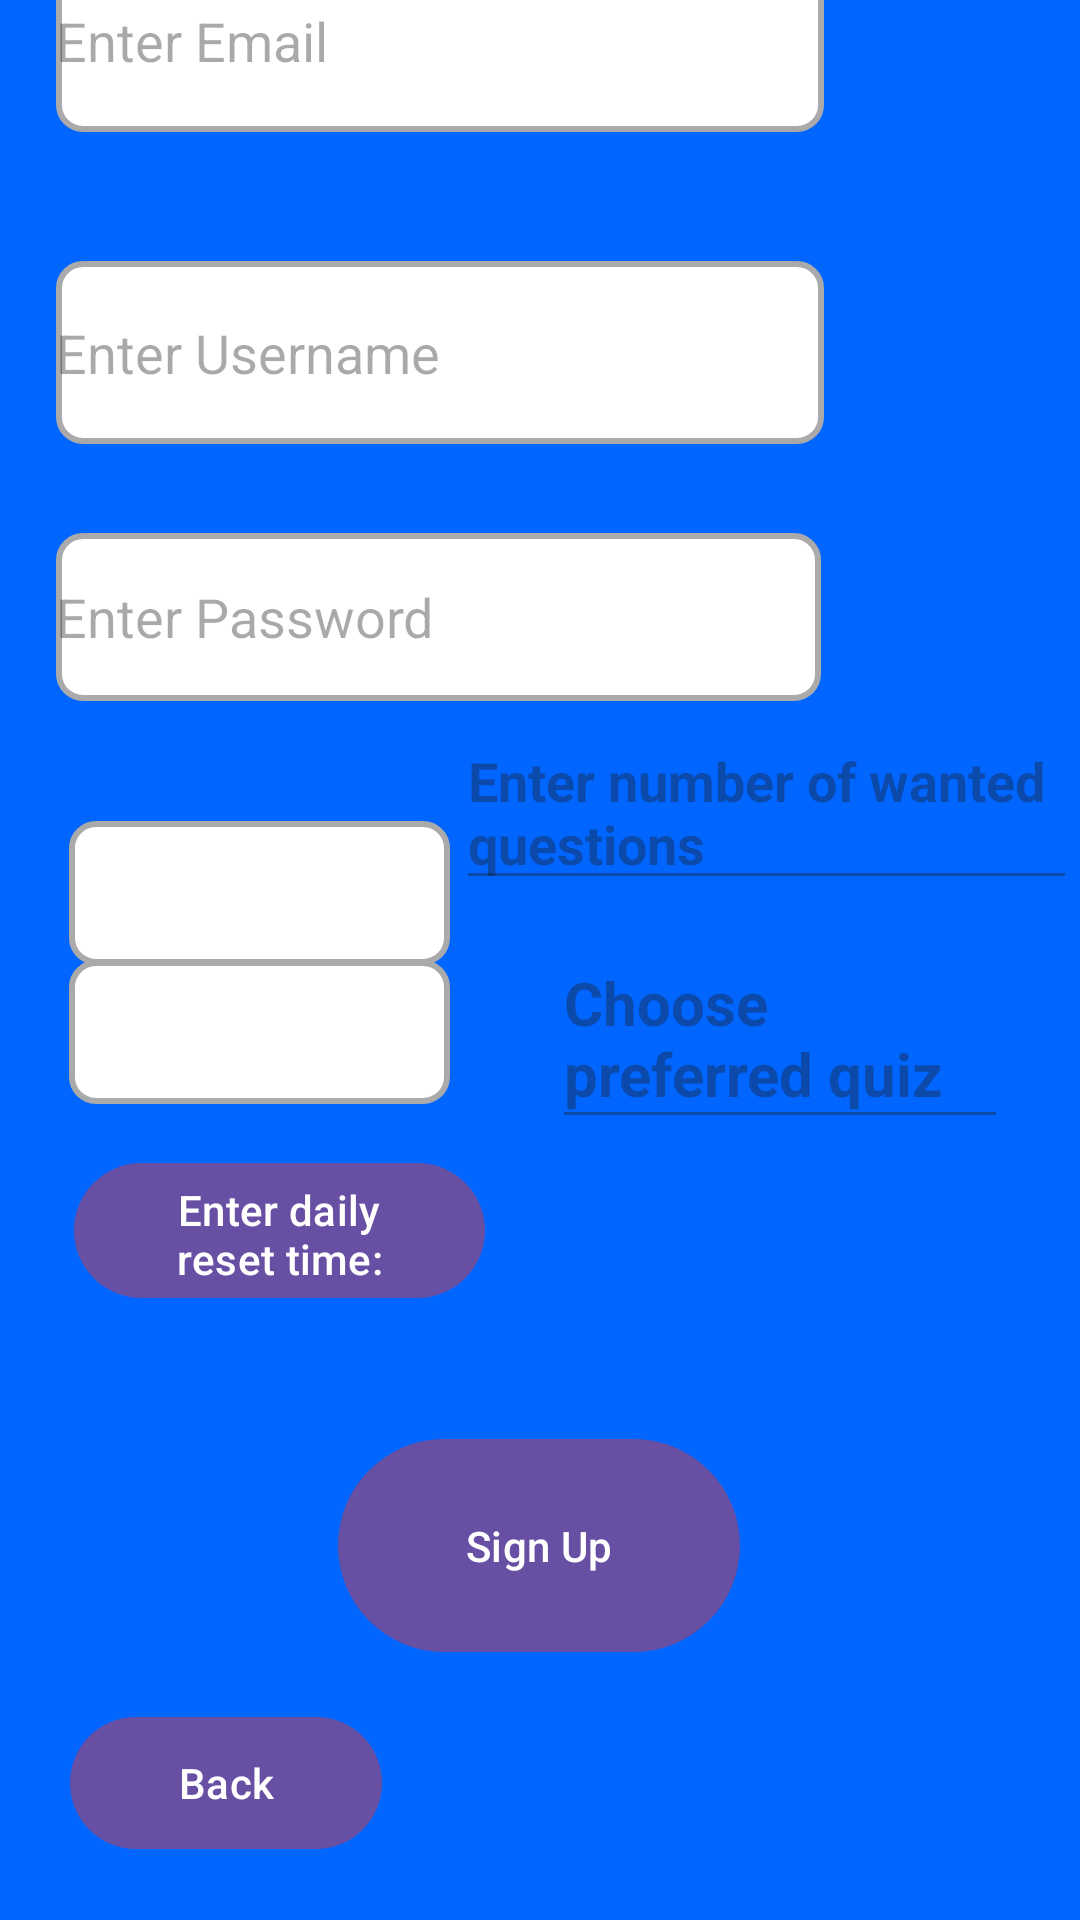

Here is an Android app screen rendered from its layout file. Give the layout XML and the strings, colors and styles it references.
<!-- AndroidManifest.xml: application theme Theme.Coursework_1 -->
<!-- res/layout/sign_up_activity.xml -->
<?xml version="1.0" encoding="utf-8"?>
<androidx.constraintlayout.widget.ConstraintLayout
    xmlns:android="http://schemas.android.com/apk/res/android"
    xmlns:app="http://schemas.android.com/apk/res-auto"
    xmlns:tools="http://schemas.android.com/tools"
    android:id="@+id/main"
    android:background="@color/teal"
    android:layout_width="match_parent"
    android:layout_height="match_parent"
    tools:context=".SignUpActivity">

    <com.google.android.material.button.MaterialButton
        android:id="@+id/signUpButton"
        android:layout_width="134dp"
        android:layout_height="79dp"
        android:text="@string/sign_up_text"
        app:layout_constraintBottom_toBottomOf="parent"
        app:layout_constraintEnd_toEndOf="parent"
        app:layout_constraintHorizontal_bias="0.498"
        app:layout_constraintStart_toStartOf="parent"
        app:layout_constraintTop_toBottomOf="@+id/selectTopic"
        app:layout_constraintVertical_bias="0.558" />

    <com.google.android.material.button.MaterialButton
        android:id="@+id/signUpBackButton"
        android:layout_width="104dp"
        android:layout_height="52dp"
        android:text="@string/back"
        app:layout_constraintBottom_toBottomOf="parent"
        app:layout_constraintEnd_toEndOf="parent"
        app:layout_constraintHorizontal_bias="0.091"
        app:layout_constraintStart_toStartOf="parent"
        app:layout_constraintTop_toBottomOf="@+id/selectTopic"
        app:layout_constraintVertical_bias="0.911" />

    <com.google.android.material.textfield.TextInputEditText
        android:id="@+id/userNameEntry"
        android:layout_width="256dp"
        android:layout_height="61dp"
        android:autofillHints="Enter Username"
        android:background="@drawable/text_border"
        android:ems="10"
        android:hint="@string/enter_username"
        android:inputType="text"
        app:layout_constraintBottom_toBottomOf="parent"
        app:layout_constraintEnd_toEndOf="parent"
        app:layout_constraintHorizontal_bias="0.18"
        app:layout_constraintStart_toStartOf="parent"
        app:layout_constraintTop_toBottomOf="@+id/emailEntry"
        app:layout_constraintVertical_bias="0.081" />

    <com.google.android.material.textfield.TextInputEditText
        android:id="@+id/emailEntry"
        android:layout_width="256dp"
        android:layout_height="61dp"
        android:layout_marginBottom="208dp"
        android:autofillHints="Enter Username"
        android:background="@drawable/text_border"
        android:ems="10"
        android:hint="@string/enter_email"
        android:inputType="text"
        app:layout_constraintBottom_toTopOf="@+id/enterNumberOfQuestionsText"
        app:layout_constraintEnd_toEndOf="parent"
        app:layout_constraintHorizontal_bias="0.18"
        app:layout_constraintStart_toStartOf="parent"
        app:layout_constraintTop_toTopOf="parent"
        app:layout_constraintVertical_bias="0.566" />

    <Spinner
        android:id="@+id/selectNumOfQuestions"
        android:layout_width="127dp"
        android:layout_height="48dp"
        android:layout_marginTop="40dp"
        android:background="@drawable/text_border"
        app:layout_constraintBottom_toTopOf="@+id/dailyResetTimeSignUpButton"
        app:layout_constraintEnd_toEndOf="parent"
        app:layout_constraintHorizontal_bias="0.098"
        app:layout_constraintStart_toStartOf="parent"
        app:layout_constraintTop_toBottomOf="@+id/enterPassword"
        app:layout_constraintVertical_bias="0.0" />

    <com.google.android.material.button.MaterialButton
        android:id="@+id/dailyResetTimeSignUpButton"
        android:layout_width="137dp"
        android:layout_height="53dp"
        android:text="@string/enterDailyResetTime"
        android:textColor="@color/white"
        app:layout_constraintBottom_toBottomOf="parent"
        app:layout_constraintEnd_toEndOf="parent"
        app:layout_constraintHorizontal_bias="0.11"
        app:layout_constraintStart_toStartOf="parent"
        app:layout_constraintTop_toBottomOf="@+id/selectTopic"
        app:layout_constraintVertical_bias="0.071" />

    <Spinner
        android:id="@+id/selectTopic"
        android:layout_width="127dp"
        android:layout_height="48dp"
        android:layout_marginBottom="272dp"
        android:background="@drawable/text_border"
        app:layout_constraintBottom_toBottomOf="parent"
        app:layout_constraintEnd_toEndOf="parent"
        app:layout_constraintHorizontal_bias="0.098"
        app:layout_constraintStart_toStartOf="parent" />

    <com.google.android.material.textfield.MaterialAutoCompleteTextView
        android:id="@+id/topicSelectionText"
        android:layout_width="152dp"
        android:layout_height="69dp"
        android:layout_marginBottom="96dp"
        android:enabled="false"
        android:text="@string/choose_preferred_quiz_topic"
        android:textSize="20sp"
        android:textStyle="bold"
        app:layout_constraintBottom_toTopOf="@+id/signUpButton"
        app:layout_constraintEnd_toEndOf="parent"
        app:layout_constraintHorizontal_bias="0.586"
        app:layout_constraintStart_toEndOf="@+id/selectTopic" />

    <com.google.android.material.textfield.TextInputEditText
        android:id="@+id/enterPassword"
        android:layout_width="255dp"
        android:layout_height="56dp"
        android:layout_marginTop="28dp"
        android:background="@drawable/text_border"
        android:ems="10"
        android:hint="@string/enter_password"
        app:layout_constraintBottom_toTopOf="@+id/enterNumberOfQuestionsText"
        app:layout_constraintEnd_toEndOf="parent"
        app:layout_constraintHorizontal_bias="0.179"
        app:layout_constraintStart_toStartOf="parent"
        app:layout_constraintTop_toBottomOf="@+id/userNameEntry"
        app:layout_constraintVertical_bias="0.279" />

    <com.google.android.material.textfield.MaterialAutoCompleteTextView
        android:id="@+id/enterNumberOfQuestionsText"
        android:layout_width="207dp"
        android:layout_height="62dp"
        android:layout_marginBottom="340dp"
        android:enabled="false"
        android:text="@string/enter_number_of_questions"
        android:textStyle="bold"
        app:layout_constraintBottom_toBottomOf="parent"
        app:layout_constraintEnd_toEndOf="parent"
        app:layout_constraintHorizontal_bias="0.673"
        app:layout_constraintStart_toEndOf="@+id/selectNumOfQuestions" />

</androidx.constraintlayout.widget.ConstraintLayout>
<!-- resources referenced by this layout -->
<resources>
  <color name="teal">#0066ff</color>
  <color name="white">#FFFFFFFF</color>
  <!-- drawable text_border (drawable) -->
  <shape xmlns:android="http://schemas.android.com/apk/res/android">
      
      <solid android:color="@android:color/white" />
  
      
      <stroke
          android:width="2dp"
          android:color="@android:color/darker_gray" />
  
      
      <corners android:radius="8dp" />
  </shape>
  <string name="back">Back</string>
  <string name="choose_preferred_quiz_topic">Choose preferred quiz topic:</string>
  <string name="enterDailyResetTime">Enter daily reset time:</string>
  <string name="enter_email">Enter Email</string>
  <string name="enter_number_of_questions">Enter number of wanted questions</string>
  <string name="enter_password">Enter Password</string>
  <string name="enter_username">Enter Username</string>
  <string name="sign_up_text">Sign Up</string>
  <style name="Theme.Coursework_1" parent="Base.Theme.Coursework_1" />
  <style name="Base.Theme.Coursework_1" parent="Theme.Material3.DayNight.NoActionBar">
          
          
      </style>
</resources>
